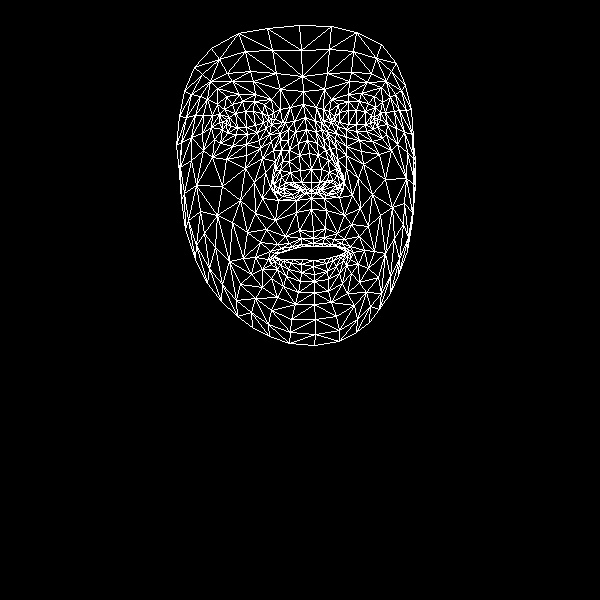

The table this chart was drawn from, first rows:
, x, y
0, 313, 231
1, 311, 182
2, 311, 198
3, 298, 143
4, 311, 169
5, 309, 153
6, 305, 117
7, 226, 124
8, 303, 91
9, 302, 76
10, 299, 25
11, 313, 238
12, 313, 243
13, 313, 246
14, 313, 260
15, 313, 266
16, 314, 274
17, 314, 281
18, 314, 292
19, 311, 190
20, 300, 190
21, 184, 91
22, 257, 132
23, 247, 134
24, 236, 134
25, 222, 129
26, 266, 128
27, 242, 101
28, 254, 101
29, 232, 104
30, 224, 109
31, 214, 139
32, 271, 310
33, 222, 122
34, 181, 142
35, 202, 133
36, 254, 182
37, 299, 230
38, 301, 244
39, 285, 236
40, 277, 244
41, 292, 246
42, 285, 251
43, 262, 269
44, 301, 182
45, 300, 170
46, 207, 99
47, 273, 150
48, 274, 184
49, 273, 178
50, 222, 186
51, 299, 155
52, 232, 81
53, 217, 88
54, 194, 67
55, 280, 89
56, 264, 104
57, 255, 257
58, 195, 259
59, 283, 190
... 408 more rows
